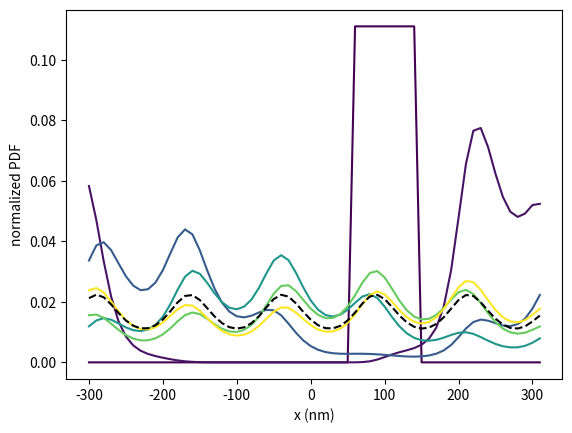
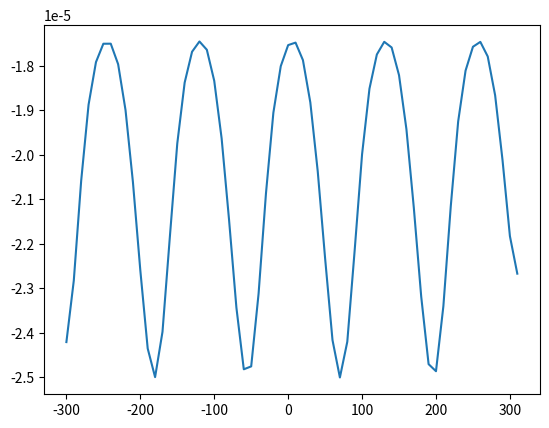
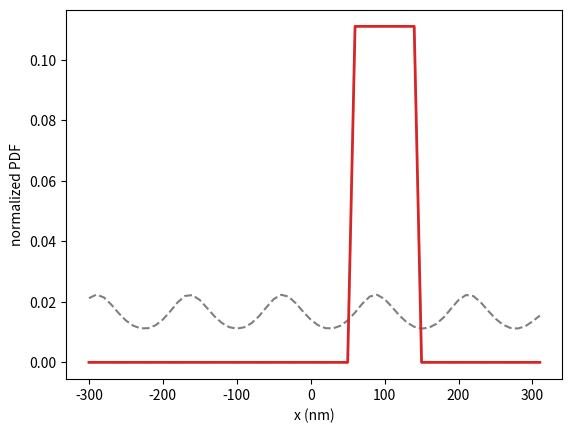

Source code (Python) for these figures, in order:
import numpy as np
import matplotlib.pyplot as plt
import matplotlib as mpl
from scipy import constants
from scipy.linalg import expm
from scipy import sparse
from scipy.sparse.linalg import expm, eigs

nm = 1e-9

kT = constants.k*300
drag = 6*np.pi*8e-4*50e-9

xmax = 300*nm
dx = 10*nm
D = kT/drag  # diffusion
mu = 1/drag  # mobility


X = np.arange(-xmax, xmax + dx, dx)

K = 1e-6
U = 0.5*K*X**2
F = -K*X

L = 20*nm
U = 5e-21*np.cos(X/L)
F = 5e-21*np.sin(X/L)/L

F = 5e-21*(np.sin(X/L))/L
F = 5e-21*(np.sin(X/L) + 4)/L

### Conservative forces
# dU = np.roll(U, -1) - U
# Rt = D/dx**2*np.exp(-dU/(2*kT))

# dU = np.roll(U, 1) - U
# Lt = D/dx**2*np.exp(-dU/(2*kT))

### Non-conservative forces
dU = -(np.roll(F, -1) + F)/2*dx
Rt = D/dx**2*np.exp(-dU/(2*kT))

dU = (np.roll(F, 1) + F)/2*dx
Lt = D/dx**2*np.exp(-dU/(2*kT))

### Reflecting boundary condition
Rt[-1] = 0
Lt[0] = 0

### Periodic boundary conditions
dU = -F[-1]*dx
Rt[-1] = D/dx**2*np.exp(-dU/(2*kT))

dU = F[0]*dx
Lt[0] = D/dx**2*np.exp(-dU/(2*kT))

# N x N matrix, N = len(X)
UP = Lt[1:]
DIAG = -(Lt + Rt)
DOWN = Rt[:-1]

# Reflecting boundary conditions
R = sparse.diags((DOWN, DIAG, UP), offsets=(-1,0,1), format='csc')

# Periodic boundary conditions
L = len(X) - 1
R = sparse.diags((Lt[0], DOWN, DIAG, UP, Rt[-1]), offsets=(-L,-1,0,1,L), format='csc')

w = 30*nm 
Pi = np.exp(-(X - 100*nm)**2/w**2)
Pi = np.zeros_like(X)
idx = (X > 60*nm) & (X < 150*nm)
Pi[idx] = 1

Pi /= np.sum(Pi)

fig, ax = plt.subplots()
cmap = mpl.cm.viridis
ax.plot(X/nm, Pi, color=cmap(0))

for N in np.linspace(100, 2000, 5):
    Dt = 1e-6*N
    Pt = expm(R*Dt) @ Pi
    ax.plot(X/nm, Pt, color=cmap(N/2000))
    print(np.sum(Pt))

w, v = eigs(R, k=1, sigma=0, which='LM')
steady = v[:,0].real
steady /= np.sum(steady)
ax.plot(X/nm, steady, color='k', ls='--')
ax.set(xlabel='x (nm)', ylabel='normalized PDF')

fig, ax = plt.subplots()
J = -(D*np.gradient(steady, dx) + mu*F*steady)
ax.plot(X/nm, J)

fig, ax = plt.subplots()
from matplotlib.animation import FuncAnimation

ax.plot(X/nm, steady, color='k', ls='--', alpha=.5)
ax.plot(X/nm, Pi, color='red', ls='--', alpha=.3)
line, = ax.plot(X/nm, Pi, lw=2, color='C3')
def update(i):
    Dt = 3e-6*i
    Pt = expm(R*Dt) @ Pi
    line.set_ydata(Pt)

    return [line]

anim = FuncAnimation(fig, update, frames=range(0, 1000, 3), interval=30)
ax.set(xlabel='x (nm)', ylabel='normalized PDF')

plt.show()


# N = len(X)
# R = np.zeros([N, N], dtype=float)
# for i in range(N):
    # R[i,i] = -(Lt[i] + Rt[i])
    # if i != N -1:
        # R[i,i+1] = Lt[i+1]
    # if i != 0:
        # R[i,i-1] = Rt[i-1]

# w = 30*nm 
# Pi = np.exp(-X**2/w**2)
# Pi /= np.sum(Pi)

# fig, ax = plt.subplots()
# ax.plot(X/nm, Pi)

# for N in np.linspace(100, 2000, 5):
    # Dt = 1e-6*N
    # Pt = expm(R*Dt) @ Pi
    # ax.plot(X/nm, Pt)
    # print(np.sum(Pt))

# w, v = np.linalg.eig(R)
# i = np.argsort(w)[-1]
# steady = v[:,i]
# ax.plot(X/nm, steady/np.sum(steady), color='k')

# plt.show()
